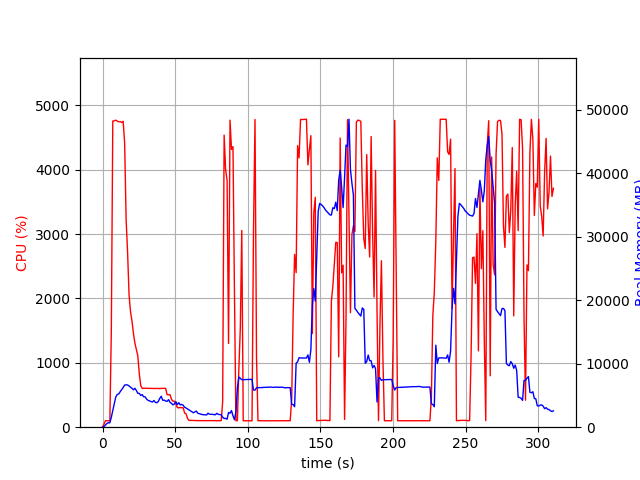

The data file committed next to this chart (first rows):
elapsed_time, nproc, cpu, mem_real, mem_virtual
3.886222839355469e-05, 1, 0.0, 7.699, 3185
1.006, 1, 47.7, 98.82, 780.8
2.012, 1, 100.4, 348.8, 1901
3.018, 1, 100.4, 590.8, 3187
4.025, 1, 100.3, 698.5, 2675
5.032, 1, 99.3, 698.5, 2675
6.04, 1, 1487, 1561, 7416
7.061, 1, 4756, 2612, 8644
8.078, 1, 4759, 3706, 9864
9.099, 1, 4770, 4755, 10892
10.12, 1, 4755, 5154, 11378
11.14, 1, 4743, 5230, 11573
12.16, 1, 4747, 5597, 11999
13.18, 1, 4733, 5927, 12471
14.2, 1, 4751, 6256, 12889
15.22, 1, 4411, 6636, 13417
16.23, 1, 3226, 6675, 13717
17.24, 1, 2719, 6654, 14021
18.25, 1, 2054, 6495, 14037
19.26, 1, 1795, 6303, 14097
20.27, 1, 1647, 6112, 14097
21.28, 1, 1456, 5886, 14137
22.29, 1, 1306, 6128, 14545
23.3, 1, 1205, 5773, 14545
24.3, 1, 1106, 5336, 14577
25.31, 1, 827.8, 5329, 14901
26.32, 1, 646.0, 4994, 15035
27.33, 1, 602.8, 5129, 15243
28.33, 1, 604.7, 4784, 15371
29.34, 1, 605.7, 4778, 15579
30.35, 1, 603.8, 4417, 15713
31.35, 1, 604.5, 4218, 15713
32.36, 1, 603.7, 4146, 15713
33.37, 1, 601.8, 4040, 15713
34.38, 1, 602.6, 3964, 15713
35.38, 1, 600.7, 4198, 15713
36.39, 1, 601.7, 3908, 15713
37.4, 1, 602.7, 3844, 15713
38.4, 1, 601.0, 4056, 15713
39.41, 1, 599.8, 4538, 15905
40.42, 1, 602.0, 4871, 16129
41.43, 1, 604.3, 4234, 16129
42.43, 1, 602.7, 4276, 16129
43.44, 1, 604.7, 4113, 16129
44.45, 1, 505.4, 4073, 16129
45.45, 1, 503.5, 4341, 16129
46.46, 1, 504.4, 3912, 16129
47.47, 1, 432.0, 3751, 16129
48.47, 1, 405.1, 3520, 16129
49.48, 1, 403.2, 3651, 16129
50.49, 1, 366.5, 4021, 16129
51.49, 1, 304.1, 3554, 16129
52.5, 1, 301.0, 3861, 16129
53.51, 1, 305.1, 3508, 16129
54.52, 1, 302.9, 3587, 16129
55.52, 1, 300.9, 3459, 16129
56.53, 1, 219.5, 3129, 16129
57.54, 1, 205.6, 3022, 16129
58.54, 1, 134.0, 2878, 16129
59.55, 1, 104.3, 2745, 16129
... 248 more rows
